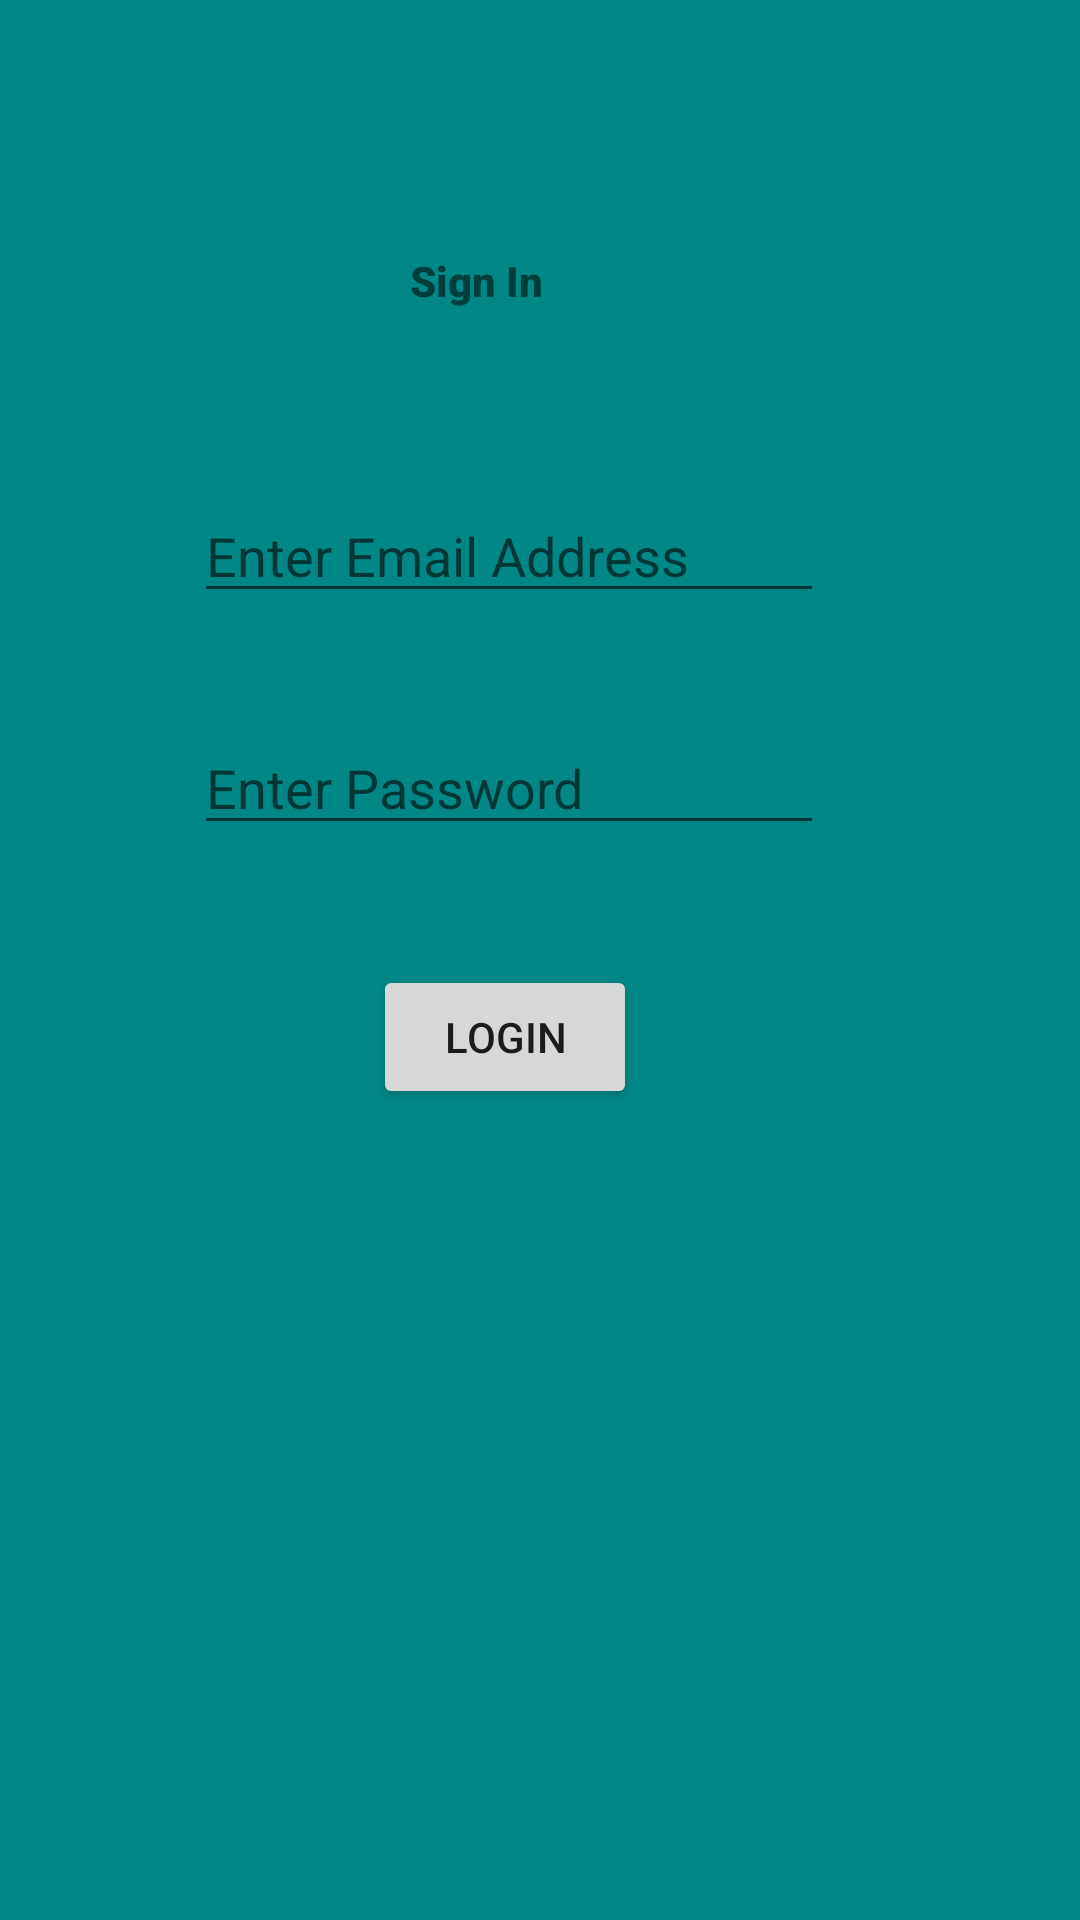

Here is an Android app screen rendered from its layout file. Give the layout XML and the strings, colors and styles it references.
<!-- AndroidManifest.xml: application theme Theme.MotherCareApp -->
<!-- res/layout/activity_login.xml -->
<?xml version="1.0" encoding="utf-8"?>
<androidx.constraintlayout.widget.ConstraintLayout xmlns:android="http://schemas.android.com/apk/res/android"
    xmlns:app="http://schemas.android.com/apk/res-auto"
    xmlns:tools="http://schemas.android.com/tools"
    android:layout_width="match_parent"
  android:background="@color/teal_700"
  android:layout_height="match_parent"
    tools:context=".LoginActivity">

  <TextView
    android:id="@+id/textView2"
    android:layout_width="wrap_content"
    android:layout_height="wrap_content"
    android:layout_marginTop="84dp"
    android:fontFamily="sans-serif-black"
    android:text="Sign In"
    app:layout_constraintEnd_toEndOf="parent"
    app:layout_constraintHorizontal_bias="0.433"
    app:layout_constraintStart_toStartOf="parent"
    app:layout_constraintTop_toTopOf="parent" />

  <EditText

    android:id="@+id/loginEmailAddress"
    android:layout_width="wrap_content"
    android:layout_height="wrap_content"
    android:layout_marginTop="60dp"
    android:ems="10"
    android:hint="Enter Email Address"
    android:inputType="textEmailAddress"
    app:layout_constraintEnd_toEndOf="parent"
    app:layout_constraintHorizontal_bias="0.432"
    app:layout_constraintStart_toStartOf="parent"
    app:layout_constraintTop_toBottomOf="@+id/textView2" />

  <EditText
    android:id="@+id/loginPassword"
    android:layout_width="wrap_content"
    android:layout_height="wrap_content"
    android:layout_marginTop="36dp"
    android:ems="10"
    android:hint="Enter Password"
    android:inputType="textPassword"
    app:layout_constraintEnd_toEndOf="parent"
    app:layout_constraintHorizontal_bias="0.432"
    app:layout_constraintStart_toStartOf="parent"
    app:layout_constraintTop_toBottomOf="@+id/loginEmailAddress" />

  <Button
    android:id="@+id/login"
    android:layout_width="wrap_content"
    android:layout_height="wrap_content"
    android:layout_marginTop="40dp"
    android:text="Login"
    app:layout_constraintEnd_toEndOf="parent"
    app:layout_constraintHorizontal_bias="0.457"
    app:layout_constraintStart_toStartOf="parent"
    app:layout_constraintTop_toBottomOf="@+id/loginPassword" />



</androidx.constraintlayout.widget.ConstraintLayout>
<!-- resources referenced by this layout -->
<resources>
  <style name="Theme.MotherCareApp" parent="Theme.MaterialComponents.DayNight.DarkActionBar">
          
          <item name="colorPrimary">@color/purple_500</item>
          <item name="colorPrimaryVariant">@color/purple_700</item>
          <item name="colorOnPrimary">@color/white</item>
          
          <item name="colorSecondary">@color/teal_200</item>
          <item name="colorSecondaryVariant">@color/teal_700</item>
          <item name="colorOnSecondary">@color/black</item>
          
          <item name="android:statusBarColor" tools:targetApi="l">?attr/colorPrimaryVariant</item>
          
      </style>
  <!-- not gathered from this repository: default colours our renderer supplied (Android Studio template values) -->
  <color name="purple_500">#FF6200EE</color>
  <color name="purple_700">#FF3700B3</color>
  <color name="teal_200">#FF03DAC5</color>
  <color name="teal_700">#FF018786</color>
  <color name="black">#FF000000</color>
  <color name="white">#FFFFFFFF</color>
</resources>
